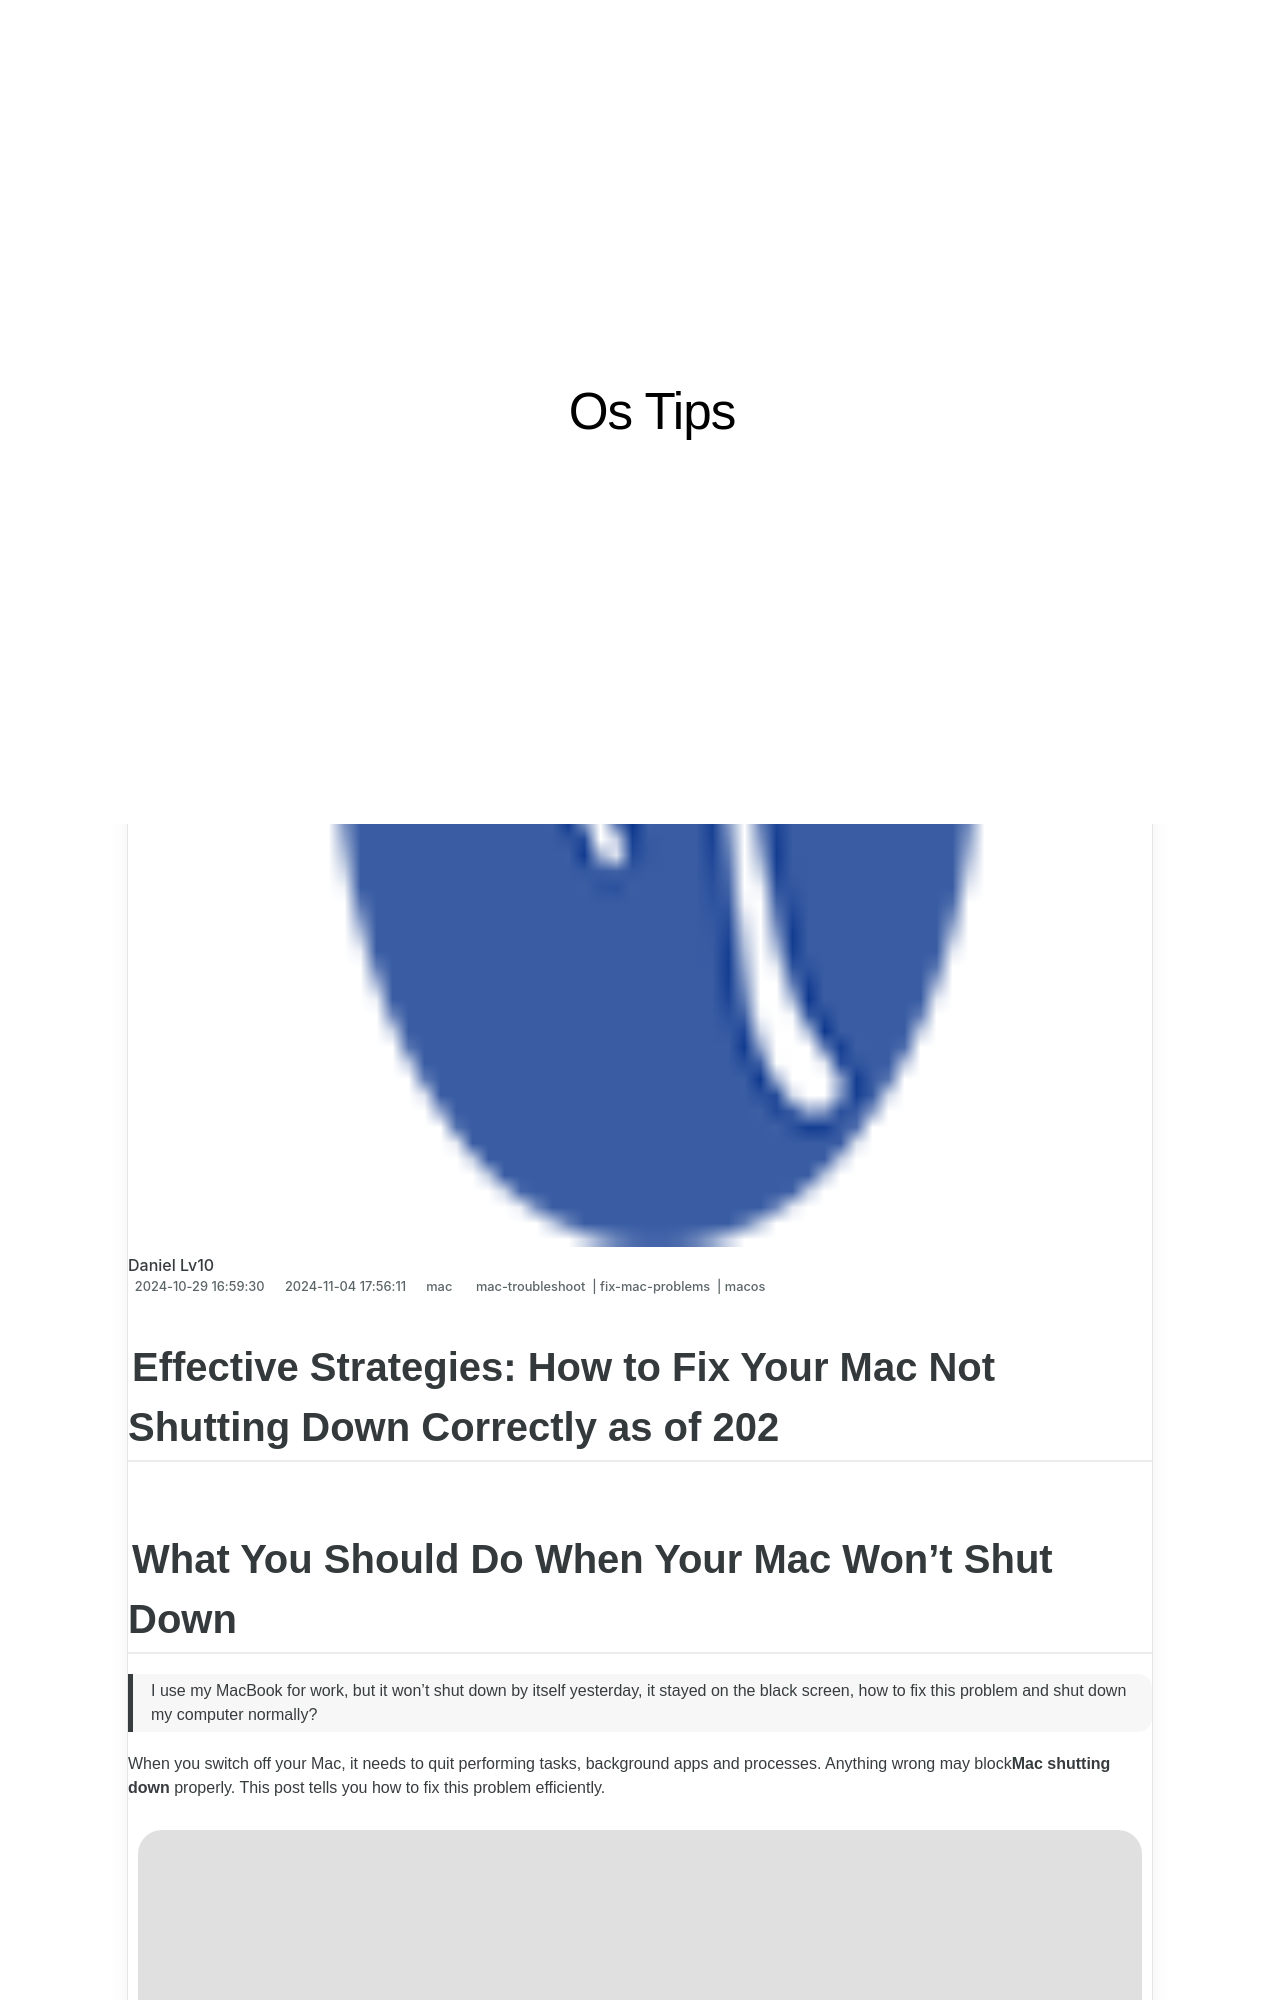

repository: techidaily/site-os-tips · page: easy-steps-change-your-macbooks-locked-password/index.html · generator: jekyll

---
title: "Easy Steps: Change Your MacBook's Locked Password"
date: 2024-10-29T16:59:30.052Z
updated: 2024-11-04T17:56:11.315Z
tags:
  - mac-troubleshoot
  - fix-mac-problems
  - macos
categories:
  - mac
thumbnail: https://thmb.techidaily.com/7ec641d0887205acbcfc6836f03618d0eee863811c5fb186d0f0c958e752d87a.jpg
---

## Effective Strategies: How to Fix Your Mac Not Shutting Down Correctly as of 202 #

## What You Should Do When Your Mac Won't Shut Down

> I use my MacBook for work, but it won't shut down by itself yesterday, it stayed on the black screen, how to fix this problem and shut down my computer normally?

 When you switch off your Mac, it needs to quit performing tasks, background apps and processes. Anything wrong may block**Mac shutting down** properly. This post tells you how to fix this problem efficiently.

![Fix Mac Won't Shut Down](https://www.aiseesoft.com/images/solution/mac-wont-shut-down/mac-wont-shut-down.jpg)

Fix Mac Won't Shut Down

* [Part 1: How to Shut down Mac Correctly](https://tools.techidaily.com/)
* [Part 2: What to Do If Mac Won't Shut down](https://tools.techidaily.com/)
* [Part 3: Get Back Data After Force Shutdown or Reinstall](https://tools.techidaily.com/)
